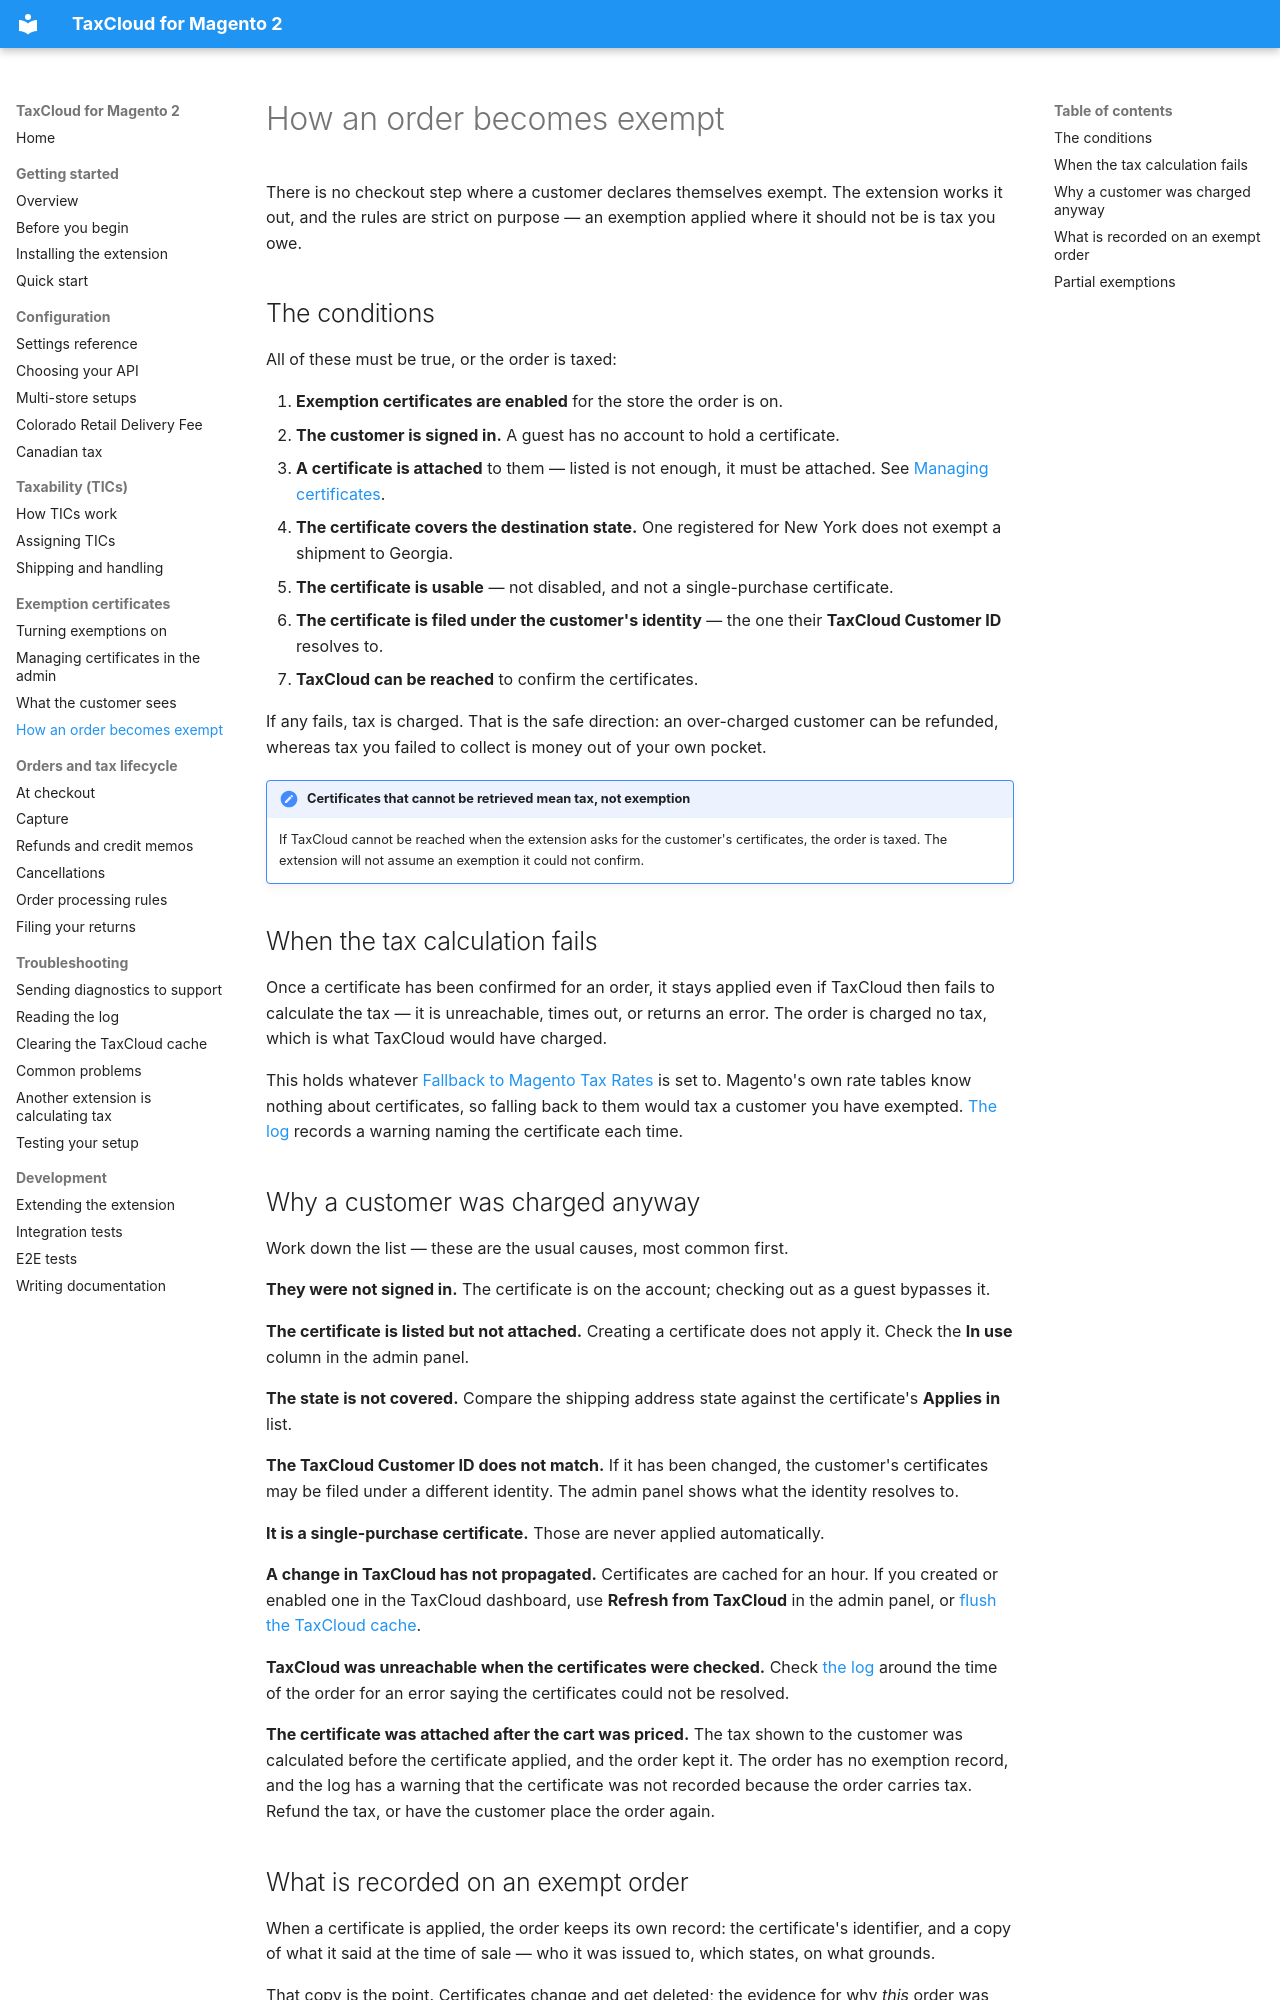

repository: FedTax/Magento2 · page: how-an-order-becomes-exempt/index.html · generator: mkdocs

# How an order becomes exempt

There is no checkout step where a customer declares themselves exempt. The
extension works it out, and the rules are strict on purpose — an exemption
applied where it should not be is tax you owe.

## The conditions

All of these must be true, or the order is taxed:

1. **Exemption certificates are enabled** for the store the order is on.
2. **The customer is signed in.** A guest has no account to hold a certificate.
3. **A certificate is attached** to them — listed is not enough, it must be
   attached. See [Managing certificates](managing-certificates.md).
4. **The certificate covers the destination state.** One registered for New York
   does not exempt a shipment to Georgia.
5. **The certificate is usable** — not disabled, and not a single-purchase
   certificate.
6. **The certificate is filed under the customer's identity** — the one their
   **TaxCloud Customer ID** resolves to.
7. **TaxCloud can be reached** to confirm the certificates.

If any fails, tax is charged. That is the safe direction: an over-charged
customer can be refunded, whereas tax you failed to collect is money out of your
own pocket.

!!! note "Certificates that cannot be retrieved mean tax, not exemption"
    If TaxCloud cannot be reached when the extension asks for the customer's
    certificates, the order is taxed. The extension will not assume an
    exemption it could not confirm.

## When the tax calculation fails

Once a certificate has been confirmed for an order, it stays applied even if
TaxCloud then fails to calculate the tax — it is unreachable, times out, or
returns an error. The order is charged no tax, which is what TaxCloud would
have charged.

This holds whatever [Fallback to Magento Tax
Rates](settings.md#fallback-to-magento-tax-rates) is set to. Magento's own rate
tables know nothing about certificates, so falling back to them would tax a
customer you have exempted. [The log](logs.md) records a warning naming the
certificate each time.
